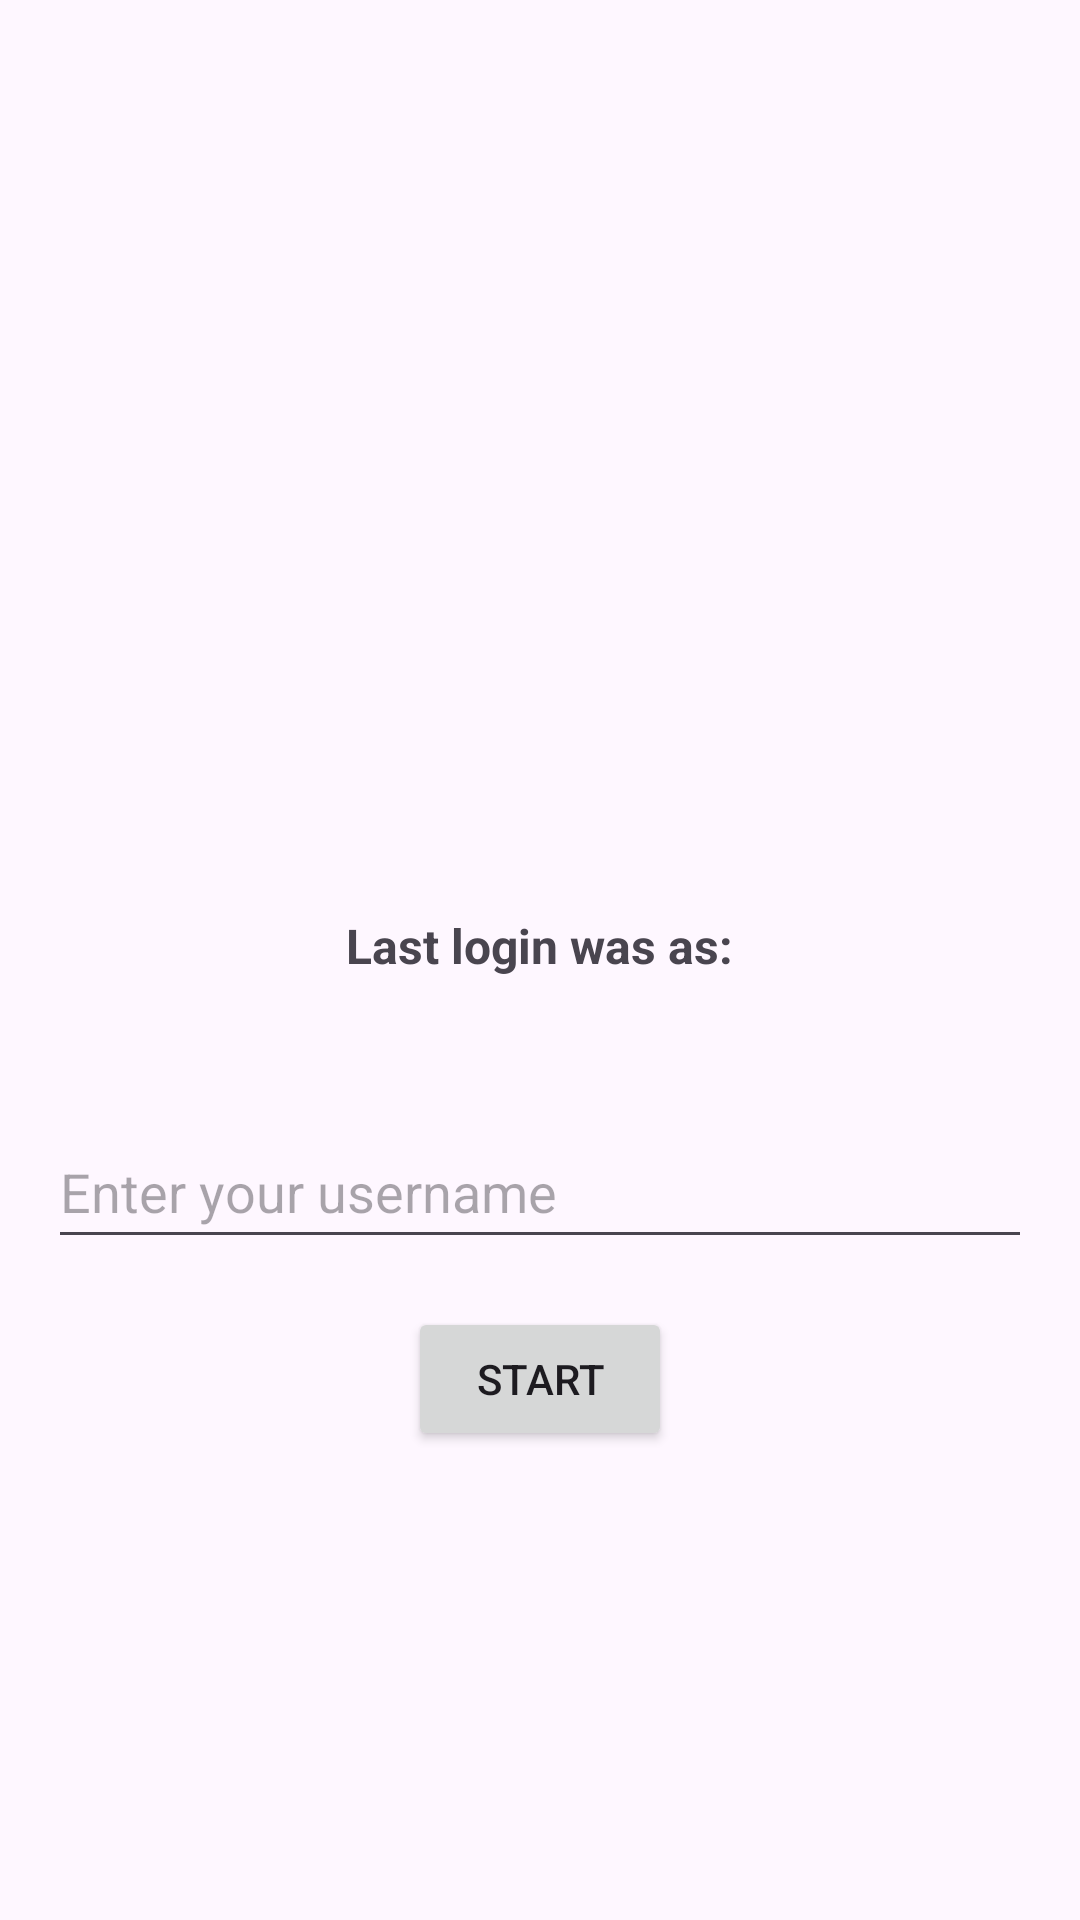

The Android layout XML behind this screen, and the referenced resources:
<!-- AndroidManifest.xml: application theme Theme.Quiz -->
<!-- res/layout/activity_splash_screen.xml -->
<?xml version="1.0" encoding="utf-8"?>
<LinearLayout xmlns:android="http://schemas.android.com/apk/res/android"
    xmlns:tools="http://schemas.android.com/tools"
    android:layout_width="match_parent"
    android:layout_height="match_parent"
    android:gravity="center"
    android:orientation="vertical"
    android:padding="16dp"
    tools:context=".Activities.SplashScreenActivity">

    <ImageView
        android:id="@+id/imageView2"
        android:layout_width="100dp"
        android:layout_height="100dp"
        android:layout_marginTop="32dp"
        android:src="@drawable/logo" />

    <TextView
        android:id="@+id/lastLoginTextView"
        android:layout_width="wrap_content"
        android:layout_height="wrap_content"
        android:layout_marginTop="16dp"
        android:text="Last login was as:"
        android:textSize="16sp"
        android:textStyle="bold" />

    <TextView
        android:id="@+id/lastLoginUsernameTextView"
        android:layout_width="wrap_content"
        android:layout_height="wrap_content"
        android:layout_marginTop="8dp"
        android:text=""
        android:textSize="16sp" />

    <EditText
        android:id="@+id/usernameEditText"
        android:layout_width="match_parent"
        android:layout_height="wrap_content"
        android:layout_marginTop="16dp"
        android:minHeight="48dp"
        android:hint="Enter your username" />

    <Button
        android:id="@+id/startButton"
        android:layout_width="wrap_content"
        android:layout_height="wrap_content"
        android:layout_marginTop="16dp"
        android:text="Start"
        android:onClick="startButtonClicked" />

</LinearLayout>
<!-- resources referenced by this layout -->
<resources>
  <style name="Theme.Quiz" parent="Base.Theme.Quiz" />
  <style name="Base.Theme.Quiz" parent="Theme.Material3.DayNight.NoActionBar">
          
          <item name="colorPrimary">@color/backg</item>
          <item name="colorPrimaryVariant">@color/purple_700</item>
          <item name="colorOnPrimary">@color/white</item>
          
          <item name="colorSecondary">@color/teal_200</item>
          <item name="colorSecondaryVariant">@color/teal_700</item>
          <item name="colorOnSecondary">@color/black</item>
  
          <item name="android:statusBarColor">@color/purple_200</item>
  
  
      </style>
  <color name="backg">#6A5BE2</color>
  <color name="purple_700">#FF3700B3</color>
  <color name="white">#FFFFFFFF</color>
  <color name="teal_200">#FF03DAC5</color>
  <color name="teal_700">#FF018786</color>
  <color name="black">#FF000000</color>
  <color name="purple_200">#FFBB86FC</color>
</resources>
